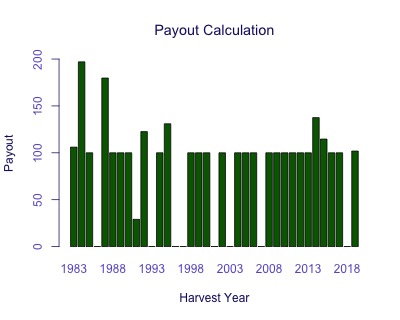

Source data for this figure (header and first rows):
Harvest Year, Payout
1983, 106.1
1984, 197
1985, 100
1986, 0
1987, 179.8
1988, 100
1989, 100
1990, 100
1991, 29.02
1992, 122.6
1993, 0
1994, 100
1995, 130.9
1996, 0
1997, 0
1998, 100
1999, 100
2000, 100
2001, 0
2002, 100
2003, 0
2004, 100
2005, 100
2006, 100
2007, 0
2008, 100
2009, 100
2010, 100
2011, 100
2012, 100
2013, 100
2014, 137.5
2015, 114.7
2016, 100
2017, 100
2018, 0
2019, 101.9
